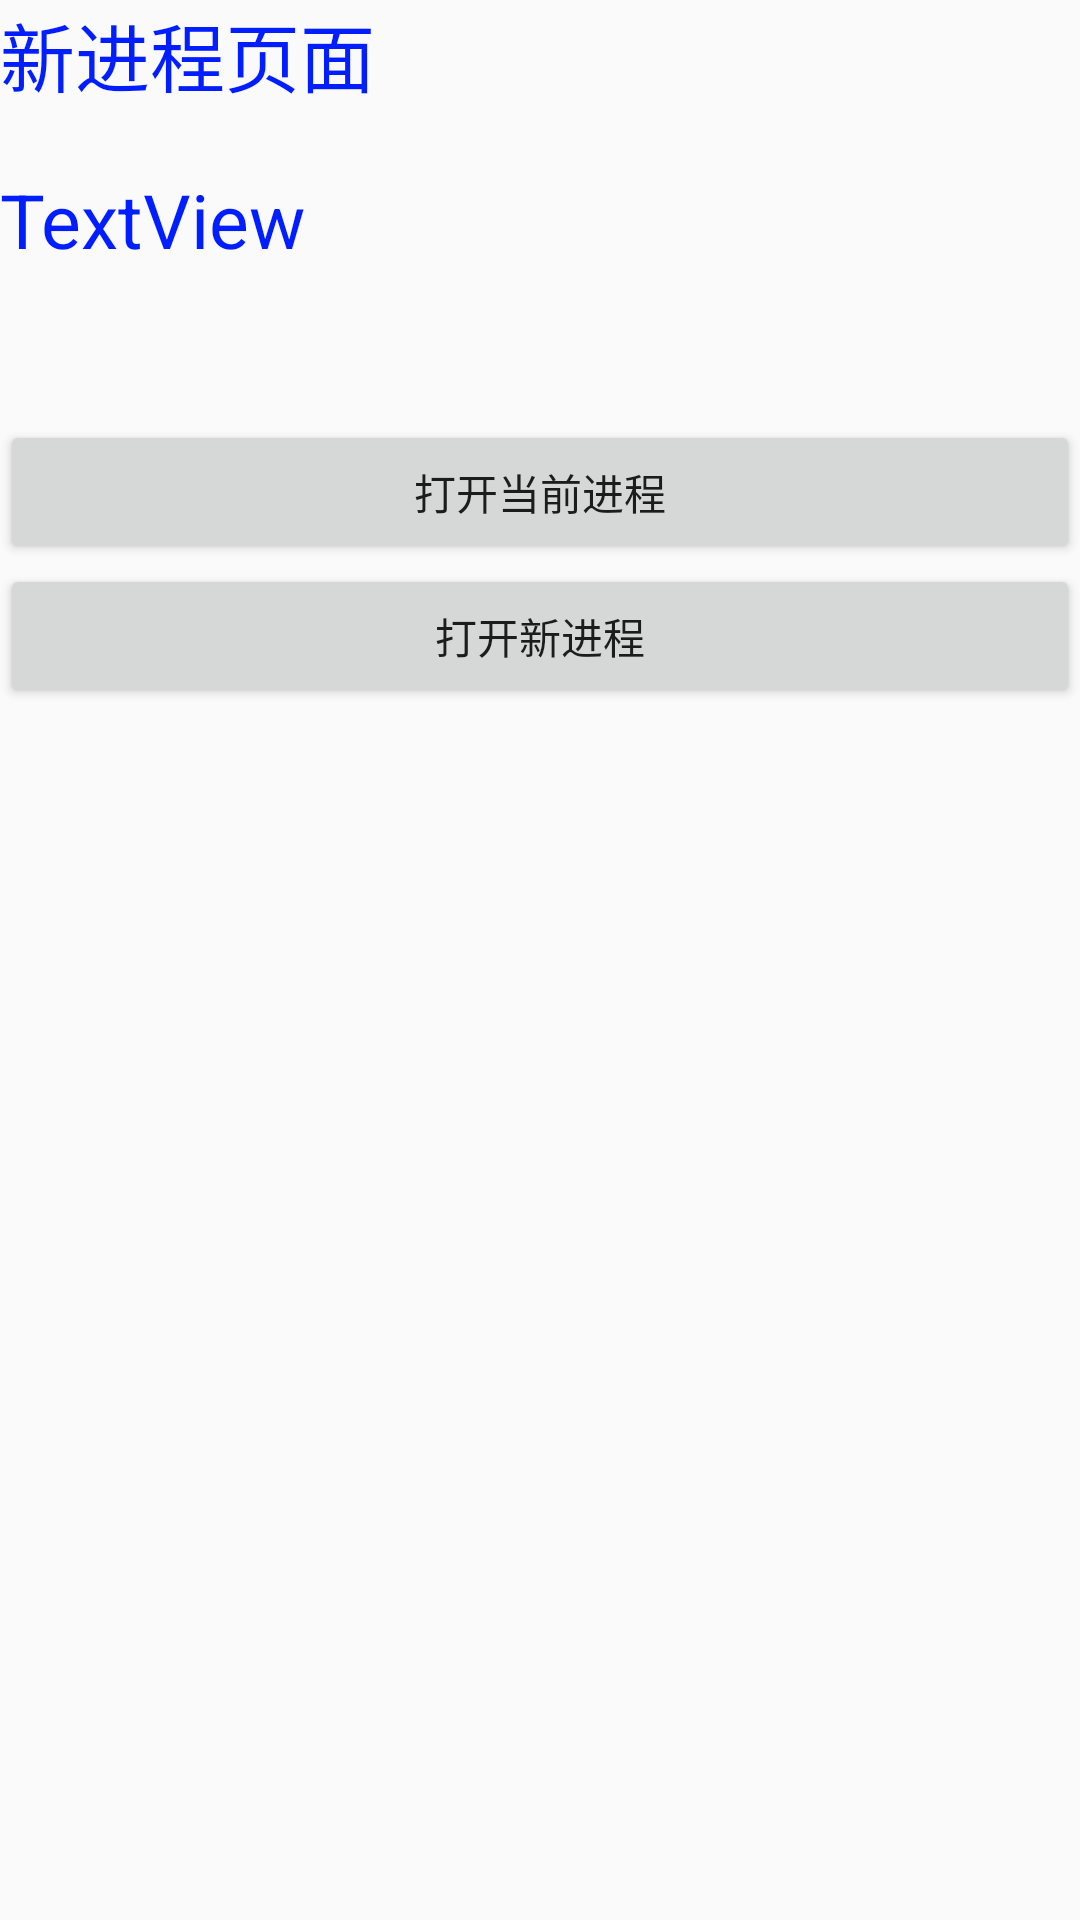

Layout XML and referenced resources for this Android screen:
<!-- AndroidManifest.xml: application theme Theme.AppFrameAndroid -->
<!-- res/layout/activity_new_process.xml -->
<?xml version="1.0" encoding="utf-8"?>
<LinearLayout xmlns:android="http://schemas.android.com/apk/res/android"
    xmlns:app="http://schemas.android.com/apk/res-auto"
    xmlns:tools="http://schemas.android.com/tools"
    android:id="@+id/main"
    android:layout_width="match_parent"
    android:layout_height="match_parent"
    android:orientation="vertical"
    tools:context="com.zzt.act.NewAct">


    <TextView
        android:id="@+id/textView"
        android:layout_width="match_parent"
        android:layout_height="wrap_content"
        android:text="新进程页面"
        android:textColor="#001EFF"
        android:textSize="25sp" />

    <TextView
        android:id="@+id/textView_ds"
        android:layout_width="match_parent"
        android:layout_height="wrap_content"
        android:layout_marginTop="20dp"
        android:text="TextView"
        android:textColor="#001EFF"
        android:textSize="25sp" />

    <Button
        android:id="@+id/btn_new"
        android:layout_width="match_parent"
        android:layout_height="wrap_content"
        android:layout_marginTop="50dp"
        android:text="打开当前进程" />


    <Button
        android:id="@+id/btn_new_process"
        android:layout_width="match_parent"
        android:layout_height="wrap_content"
        android:text="打开新进程" />


</LinearLayout>
<!-- resources referenced by this layout -->
<resources>
  <style name="Theme.AppFrameAndroid" parent="Theme.AppCompat.Light.NoActionBar" />
</resources>
